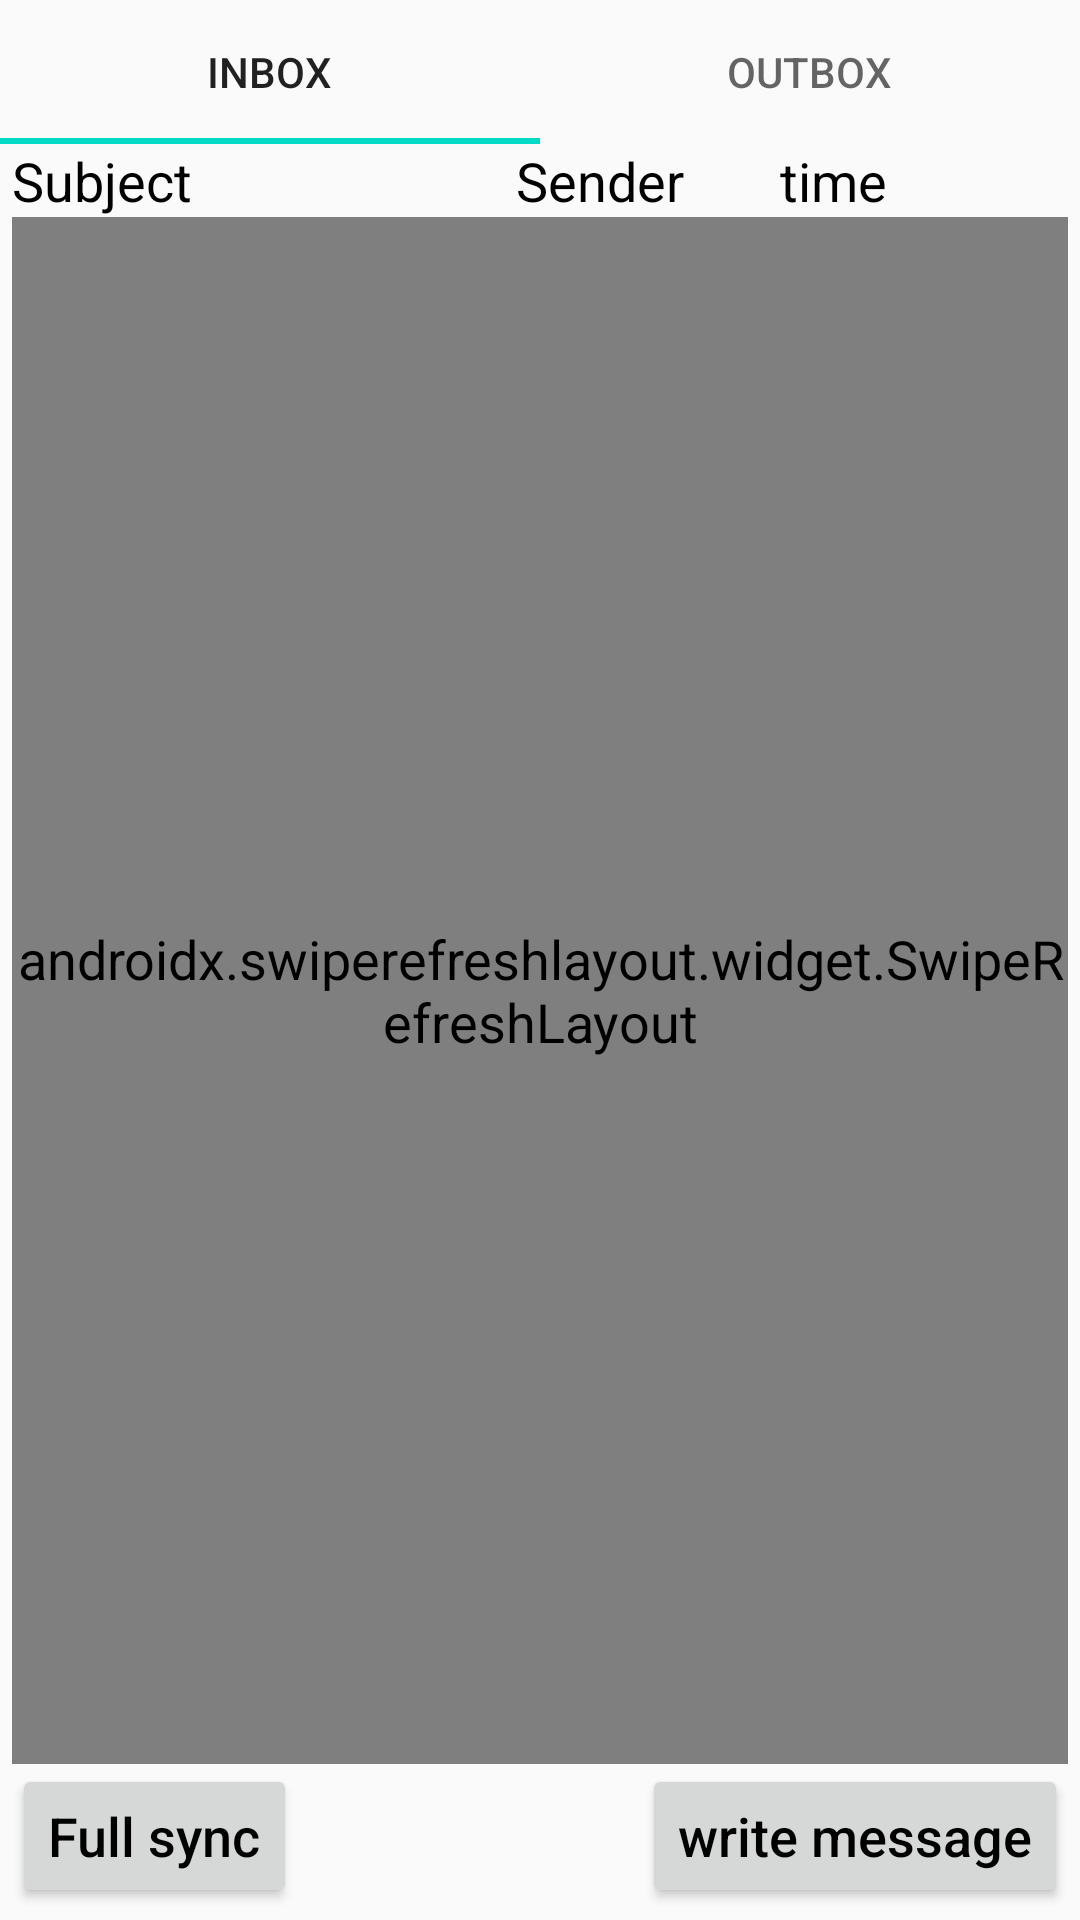

Android layout source for this screen:
<!-- AndroidManifest.xml: application theme AppTheme -->
<!-- res/layout/fragment_messages.xml -->
<?xml version="1.0" encoding="utf-8"?>
<androidx.constraintlayout.widget.ConstraintLayout xmlns:android="http://schemas.android.com/apk/res/android"
    xmlns:app="http://schemas.android.com/apk/res-auto"
    xmlns:tools="http://schemas.android.com/tools"
    android:layout_width="match_parent"
    android:layout_height="match_parent">

    <com.google.android.material.tabs.TabLayout
        android:id="@+id/message_boxes"
        android:layout_width="match_parent"
        android:layout_height="wrap_content"
        app:layout_constraintEnd_toEndOf="parent"
        app:layout_constraintStart_toStartOf="parent"
        app:layout_constraintTop_toTopOf="parent">

        <com.google.android.material.tabs.TabItem
            android:layout_width="wrap_content"
            android:layout_height="wrap_content"
            android:text="@string/inbox" />

        <com.google.android.material.tabs.TabItem
            android:layout_width="wrap_content"
            android:layout_height="wrap_content"
            android:text="@string/outbox" />

    </com.google.android.material.tabs.TabLayout>

    <LinearLayout
        android:id="@+id/linearLayout"
        android:layout_width="0dp"
        android:layout_height="wrap_content"
        android:layout_marginStart="4dp"
        android:layout_marginEnd="4dp"
        android:orientation="horizontal"
        app:layout_constraintEnd_toEndOf="parent"
        app:layout_constraintStart_toStartOf="parent"
        app:layout_constraintTop_toBottomOf="@+id/message_boxes">

        <TextView
            android:layout_width="match_parent"
            android:layout_height="match_parent"
            android:layout_weight="0.75"
            android:text="@string/message_subject" />

        <TextView
            android:layout_width="match_parent"
            android:layout_height="match_parent"
            android:layout_marginStart="8dp"
            android:layout_marginEnd="8dp"
            android:layout_weight="1"
            android:text="@string/message_sender" />

        <TextView
            android:layout_width="match_parent"
            android:layout_height="match_parent"
            android:layout_weight="1"
            android:text="@string/message_time" />
    </LinearLayout>

    <androidx.swiperefreshlayout.widget.SwipeRefreshLayout
        android:id="@+id/messages_refresh"
        android:layout_width="0dp"
        android:layout_height="0dp"
        android:layout_marginStart="4dp"
        android:layout_marginEnd="4dp"
        android:scrollbars="vertical"
        app:layout_constraintBottom_toTopOf="@+id/message_write"
        app:layout_constraintEnd_toEndOf="parent"
        app:layout_constraintStart_toStartOf="parent"
        app:layout_constraintTop_toBottomOf="@+id/linearLayout"
        tools:context=".MessagesFragment">

        <androidx.recyclerview.widget.RecyclerView
            android:id="@+id/messages_list"
            android:layout_width="match_parent"
            android:layout_height="match_parent"
            app:layoutManager="LinearLayoutManager" />

    </androidx.swiperefreshlayout.widget.SwipeRefreshLayout>

    <Button
        android:id="@+id/message_write"
        android:layout_width="wrap_content"
        android:layout_height="wrap_content"
        android:layout_marginEnd="4dp"
        android:layout_marginBottom="4dp"
        android:text="@string/message_new"
        app:layout_constraintBottom_toBottomOf="parent"
        app:layout_constraintEnd_toEndOf="parent" />

    <Button
        android:id="@+id/messages_sync"
        android:layout_width="wrap_content"
        android:layout_height="wrap_content"
        android:layout_marginStart="4dp"
        android:layout_marginBottom="4dp"
        android:text="@string/messages_sync"
        app:layout_constraintBottom_toBottomOf="parent"
        app:layout_constraintStart_toStartOf="parent" />

    
</androidx.constraintlayout.widget.ConstraintLayout>
<!-- resources referenced by this layout -->
<resources>
  <string name="inbox">Inbox</string>
  <string name="message_new">write message</string>
  <string name="message_sender">Sender</string>
  <string name="message_subject">Subject</string>
  <string name="message_time">time</string>
  <string name="messages_sync">Full sync</string>
  <string name="outbox">Outbox</string>
  <style name="AppTheme" parent="Theme.AppCompat.DayNight.NoActionBar">
          
          <item name="colorPrimary">@color/colorPrimary</item>
          <item name="colorPrimaryDark">@color/colorPrimaryDark</item>
          <item name="colorAccent">@color/colorAccent</item>
          <item name="android:buttonStyle">@style/Button</item>
          <item name="android:textColor">@color/black</item>
          <item name="android:textSize">18sp</item>
          <item name="android:actionButtonStyle">@style/ActionButtonStyle</item>
      </style>
  <color name="colorPrimary">#3780B3</color>
  <color name="colorPrimaryDark">#204080</color>
  <color name="colorAccent">#03DAC5</color>
  <style name="Button" parent="Widget.AppCompat.Button">
          <item name="android:textAllCaps">false</item>
      </style>
  <color name="black">#000000</color>
  <style name="ActionButtonStyle" parent="Widget.AppCompat.ActionButton">
          <item name="android:minWidth">0dip</item>
          <item name="android:paddingStart">0dip</item>
          <item name="android:paddingEnd">0dip</item>
      </style>
</resources>
